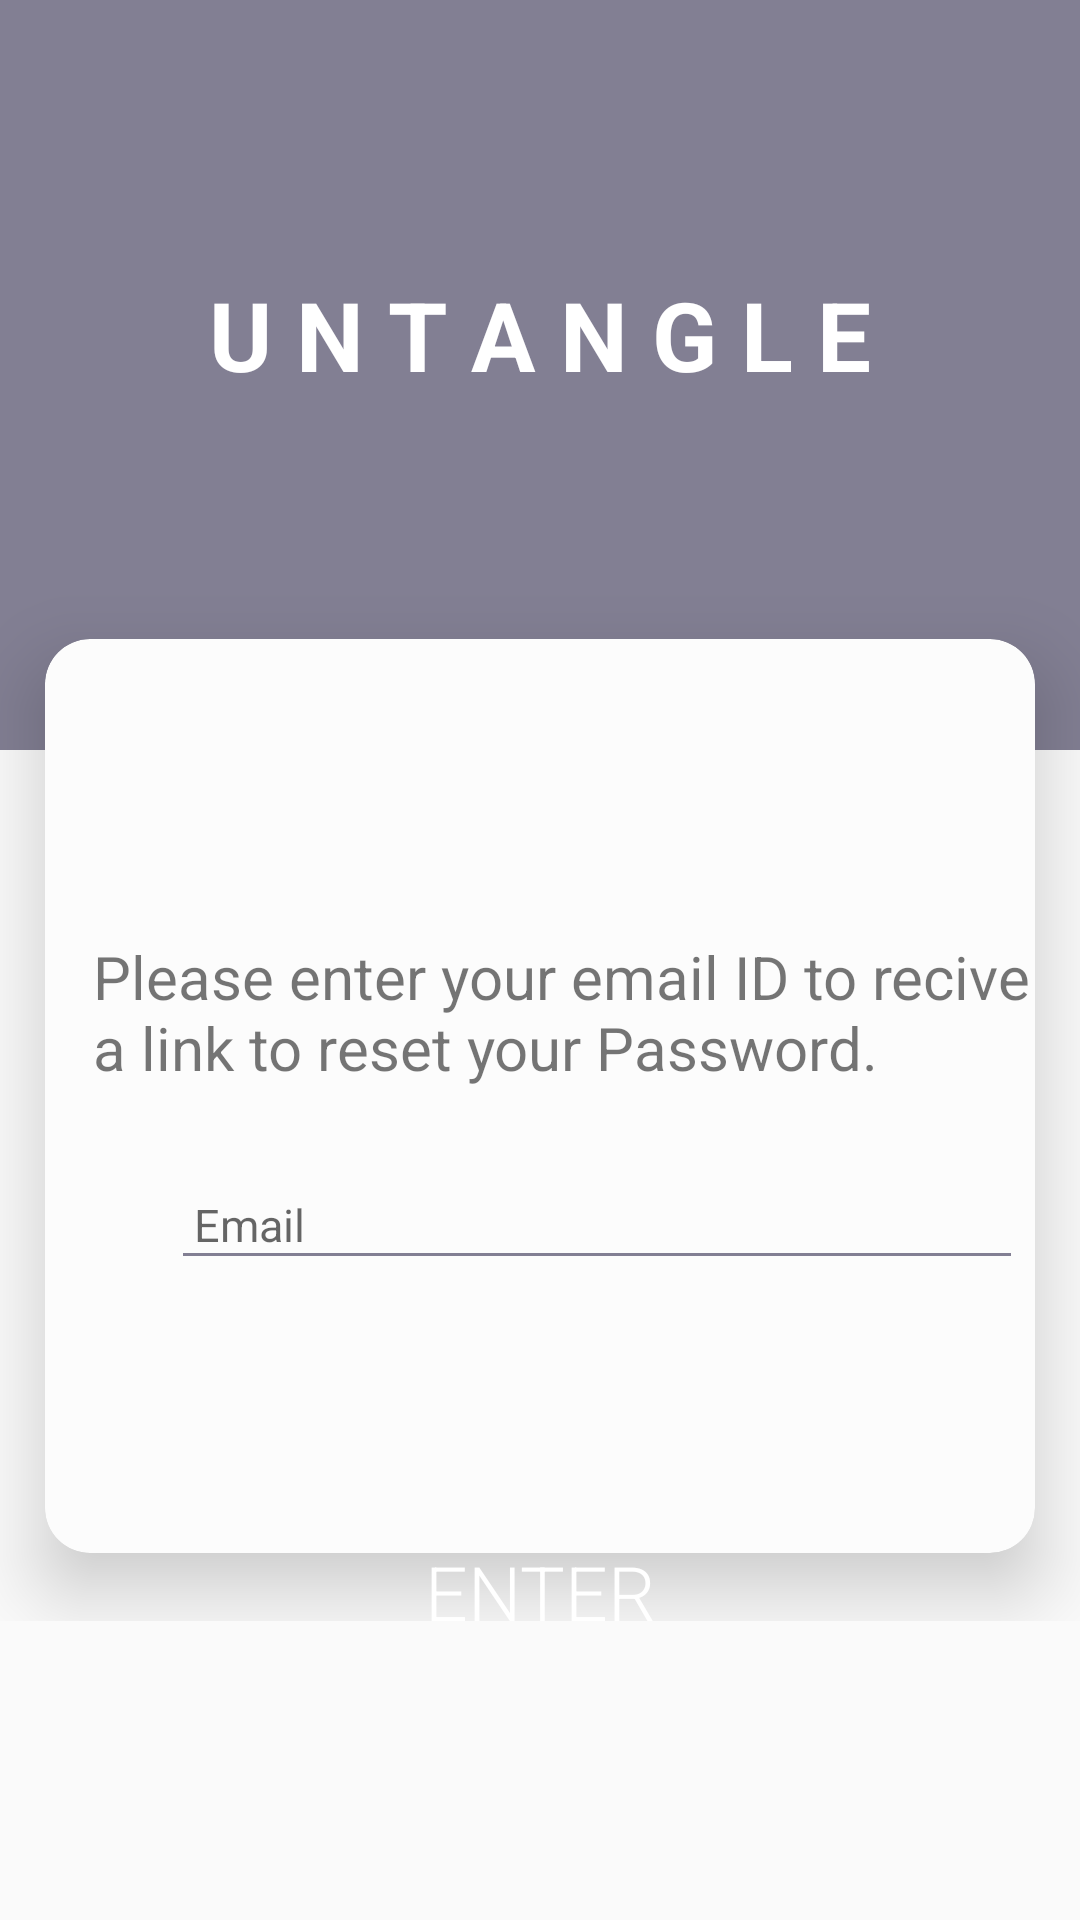

Android layout source for this screen:
<!-- AndroidManifest.xml: application theme AppTheme -->
<!-- res/layout/activity_password.xml -->
<?xml version="1.0" encoding="utf-8"?>
<ScrollView
    xmlns:android="http://schemas.android.com/apk/res/android"
    xmlns:app="http://schemas.android.com/apk/res-auto"
    xmlns:card_view="http://schemas.android.com/tools"
    android:layout_width="match_parent"
    android:layout_height="match_parent">
    <LinearLayout
        android:layout_width="match_parent"
        android:layout_height="match_parent">
        <RelativeLayout
            android:layout_width="match_parent"
            android:layout_height="match_parent"
            >


            <View
                android:layout_width="match_parent"
                android:layout_height="250dp"
                android:background="@color/colorPrimaryDark" />

            <RelativeLayout
                android:id="@+id/rl_two_login"
                android:layout_width="match_parent"
                android:layout_height="wrap_content"
                android:layout_marginTop="90dp">

                <TextView
                    android:id="@+id/tv_one_login"
                    android:layout_width="match_parent"
                    android:layout_height="wrap_content"
                    android:text="U N T A N G L E"
                    android:textAlignment="center"
                    android:textColor="#ffffff"
                    android:textSize="32sp"
                    android:textStyle="bold" />



            </RelativeLayout>

            <LinearLayout
                android:layout_marginTop="-50dp"
                android:layout_width="match_parent"
                android:layout_height="wrap_content"
                android:orientation="vertical"
                android:gravity="center">

                <LinearLayout
                    android:layout_width="match_parent"
                    android:layout_height="wrap_content"
                    android:layout_gravity="center">


                    <androidx.cardview.widget.CardView
                        android:id="@+id/cv_one_login"
                        android:layout_width="match_parent"
                        android:layout_height="350dp"
                        android:layout_centerHorizontal="true"
                        android:layout_marginTop="240dp"
                        android:elevation="10dp"
                        app:cardBackgroundColor="#fcfcfc"
                        app:cardCornerRadius="15dp"
                        app:cardElevation="15dp"
                        android:foregroundGravity="center"
                        app:cardPreventCornerOverlap="false"
                        app:cardUseCompatPadding="true">


                        <LinearLayout
                            android:layout_width="match_parent"
                            android:layout_height="wrap_content"
                            android:layout_gravity="center"
                            android:orientation="vertical">
                            <LinearLayout
                                android:layout_width="wrap_content"
                                android:layout_height="wrap_content">
                                <TextView
                                    android:layout_width="match_parent"
                                    android:layout_height="wrap_content"
                                    android:paddingLeft="16dp"
                                    android:textSize="20sp"
                                    android:text="Please enter your email ID to recive a link to reset your Password."/>
                            </LinearLayout>

                            <LinearLayout
                                android:layout_width="wrap_content"
                                android:layout_height="wrap_content"
                                android:layout_gravity="center"
                                android:gravity="center_vertical"
                                android:paddingRight="8dp">

                                <ImageView
                                    android:layout_width="40dp"
                                    android:layout_height="40dp"
                                    android:layout_marginTop="16dp"
                                    android:padding="10dp"
                                    android:tint="@color/colorPrimaryDark"
                                    android:src="@drawable/ic_email_24dp" />

                                <EditText
                                    android:id="@+id/password_email"
                                    android:layout_width="289dp"
                                    android:layout_height="40dp"
                                    android:layout_marginLeft="2dp"
                                    android:layout_marginTop="16dp"
                                    android:backgroundTint="@color/colorPrimaryDark"
                                    android:hint=" Email"
                                    android:inputType="textEmailAddress"
                                    android:textSize="15sp" />

                            </LinearLayout>






                        </LinearLayout>





                    </androidx.cardview.widget.CardView>

                </LinearLayout>



                <Button
                    android:layout_width="250dp"
                    android:layout_height="50dp"
                    android:layout_below="@id/cv_one_login"
                    android:layout_centerHorizontal="true"
                    android:background="@drawable/button"
                    android:layout_gravity="center"
                    android:layout_marginTop="-35dp"
                    android:text="Enter"
                    android:textSize="25sp"
                    android:id="@+id/enter_button"
                    android:textColor="@android:color/white"
                    android:fontFamily="sans-serif-light"
                    android:elevation="15dp" />
                <ProgressBar
                    android:layout_width="wrap_content"
                    android:layout_height="wrap_content"
                    android:id="@+id/progress_bar"
                    android:visibility="gone"/>









            </LinearLayout>





        </RelativeLayout>
    </LinearLayout>
</ScrollView>
<!-- resources referenced by this layout -->
<resources>
  <color name="colorPrimaryDark">#827f93</color>
  <style name="AppTheme" parent="Theme.AppCompat.Light.NoActionBar">
          
          <item name="colorPrimary">@color/colorPrimary</item>
          <item name="colorPrimaryDark">@color/colorPrimaryDark</item>
          <item name="colorAccent">@color/colorAccent</item>
      </style>
  <color name="colorPrimary">#827f93</color>
  <color name="colorAccent">#fc6177</color>
</resources>
